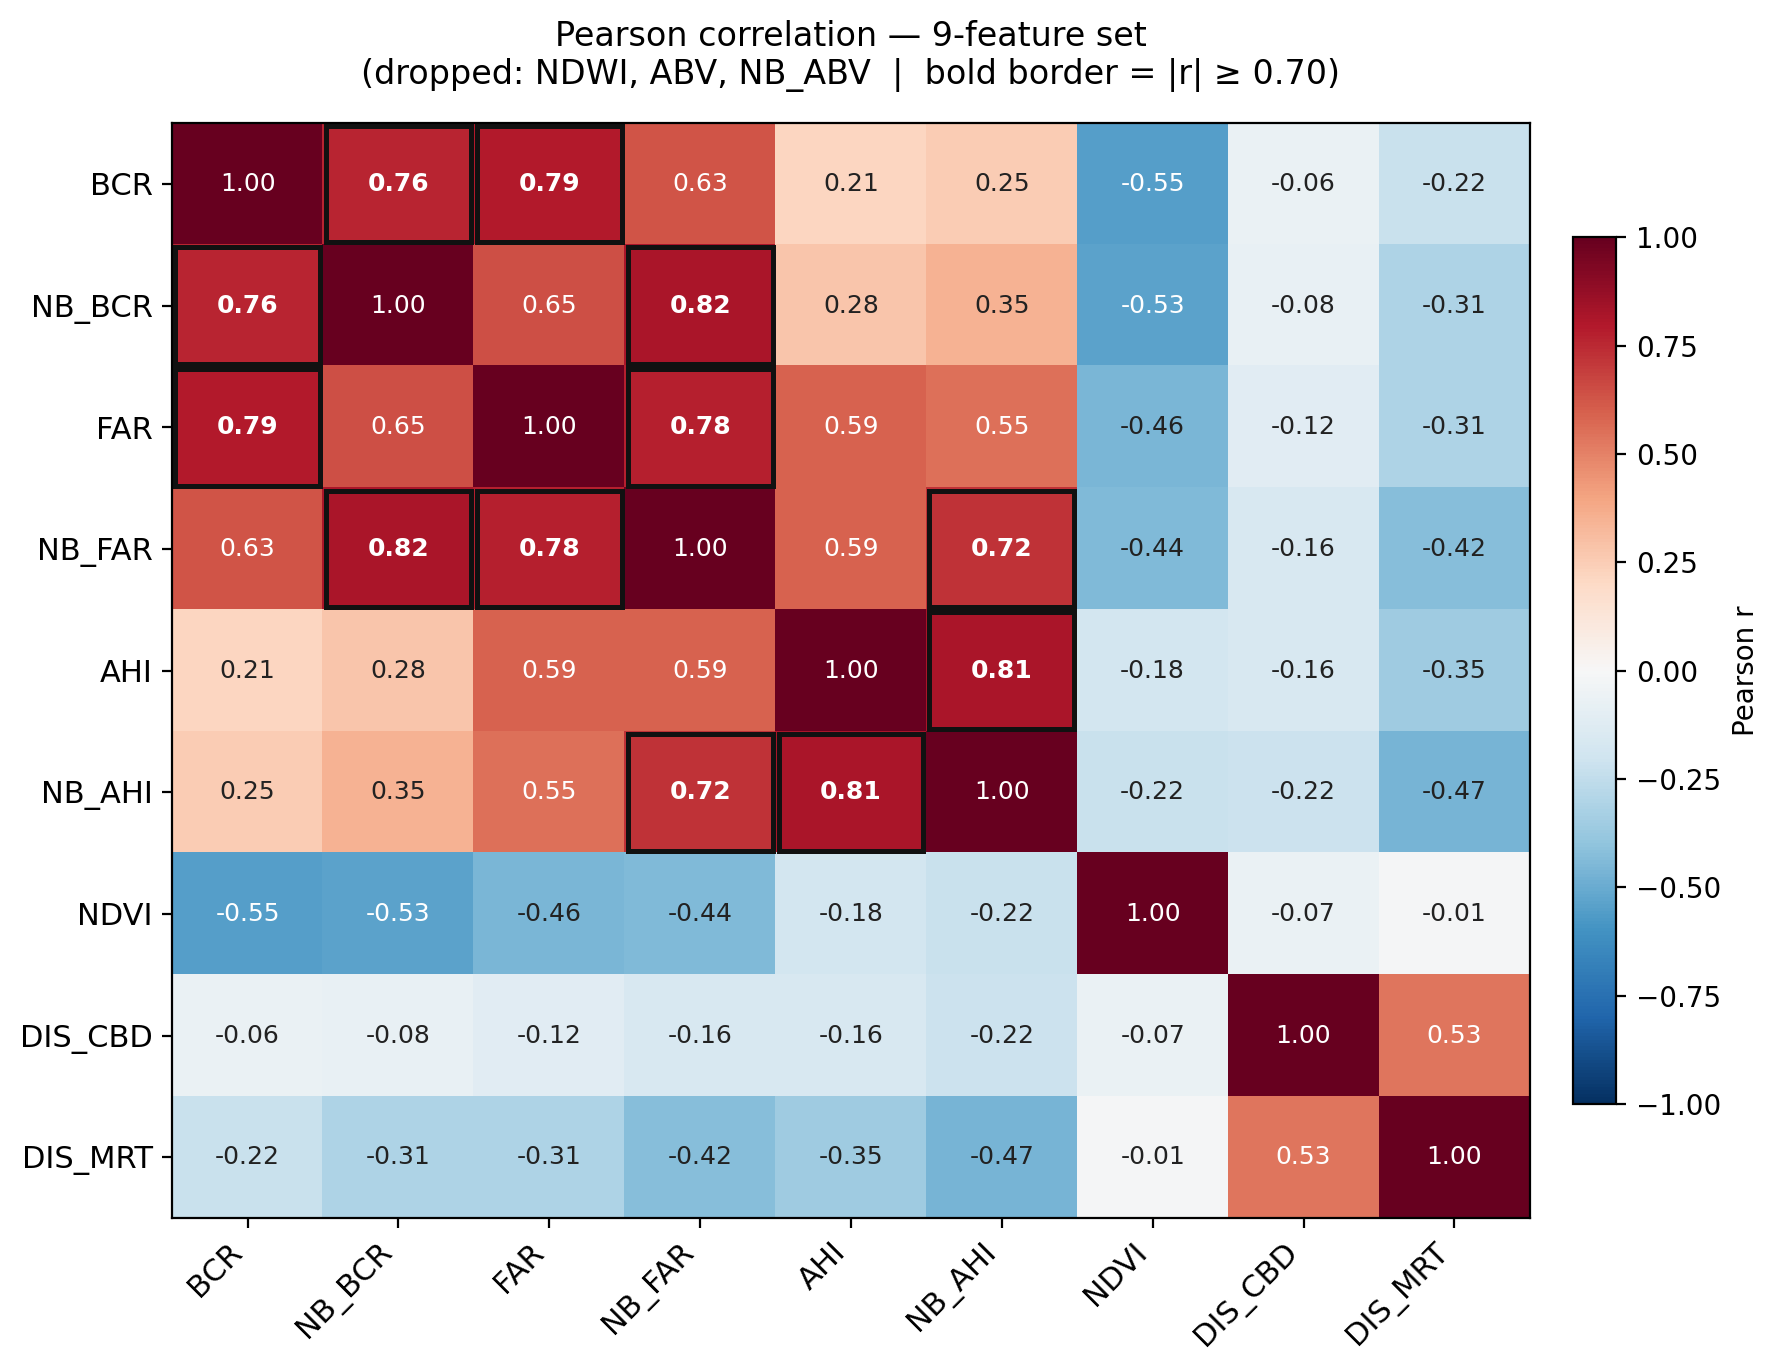

The data file committed next to this chart (first rows):
, BCR, NB_BCR, FAR, NB_FAR, AHI, NB_AHI, NDVI, DIS_CBD, DIS_MRT
BCR, 1.0, 0.7629, 0.7926, 0.6278, 0.2121, 0.254, -0.5525, -0.06399, -0.2201
NB_BCR, 0.7629, 1.0, 0.6471, 0.8197, 0.2786, 0.3498, -0.5322, -0.07713, -0.3059
FAR, 0.7926, 0.6471, 1.0, 0.778, 0.5878, 0.5472, -0.4567, -0.1153, -0.3053
NB_FAR, 0.6278, 0.8197, 0.778, 1.0, 0.5897, 0.7215, -0.4427, -0.1628, -0.4242
AHI, 0.2121, 0.2786, 0.5878, 0.5897, 1.0, 0.8136, -0.1828, -0.1598, -0.3524
NB_AHI, 0.254, 0.3498, 0.5472, 0.7215, 0.8136, 1.0, -0.2188, -0.2172, -0.4658
NDVI, -0.5525, -0.5322, -0.4567, -0.4427, -0.1828, -0.2188, 1.0, -0.06786, -0.01152
DIS_CBD, -0.06399, -0.07713, -0.1153, -0.1628, -0.1598, -0.2172, -0.06786, 1.0, 0.5327
DIS_MRT, -0.2201, -0.3059, -0.3053, -0.4242, -0.3524, -0.4658, -0.01152, 0.5327, 1.0
